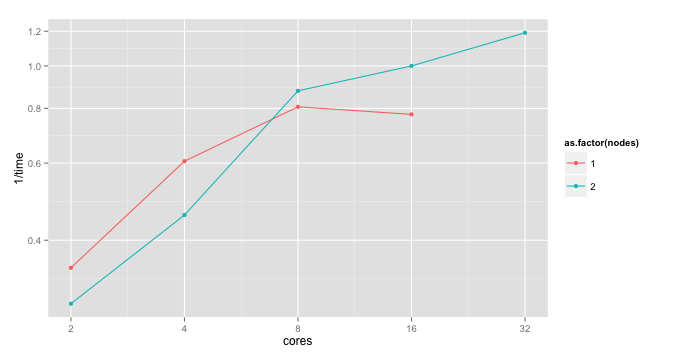

Values plotted in this chart, from the file beside it:
1, 1, 5.51
1, 2, 2.89
1, 4, 1.65
1, 8, 1.24
1, 16, 1.29
2, 2, 3.49
2, 4, 2.19
2, 8, 1.14
2, 16, 1.00
2, 32, 0.84
